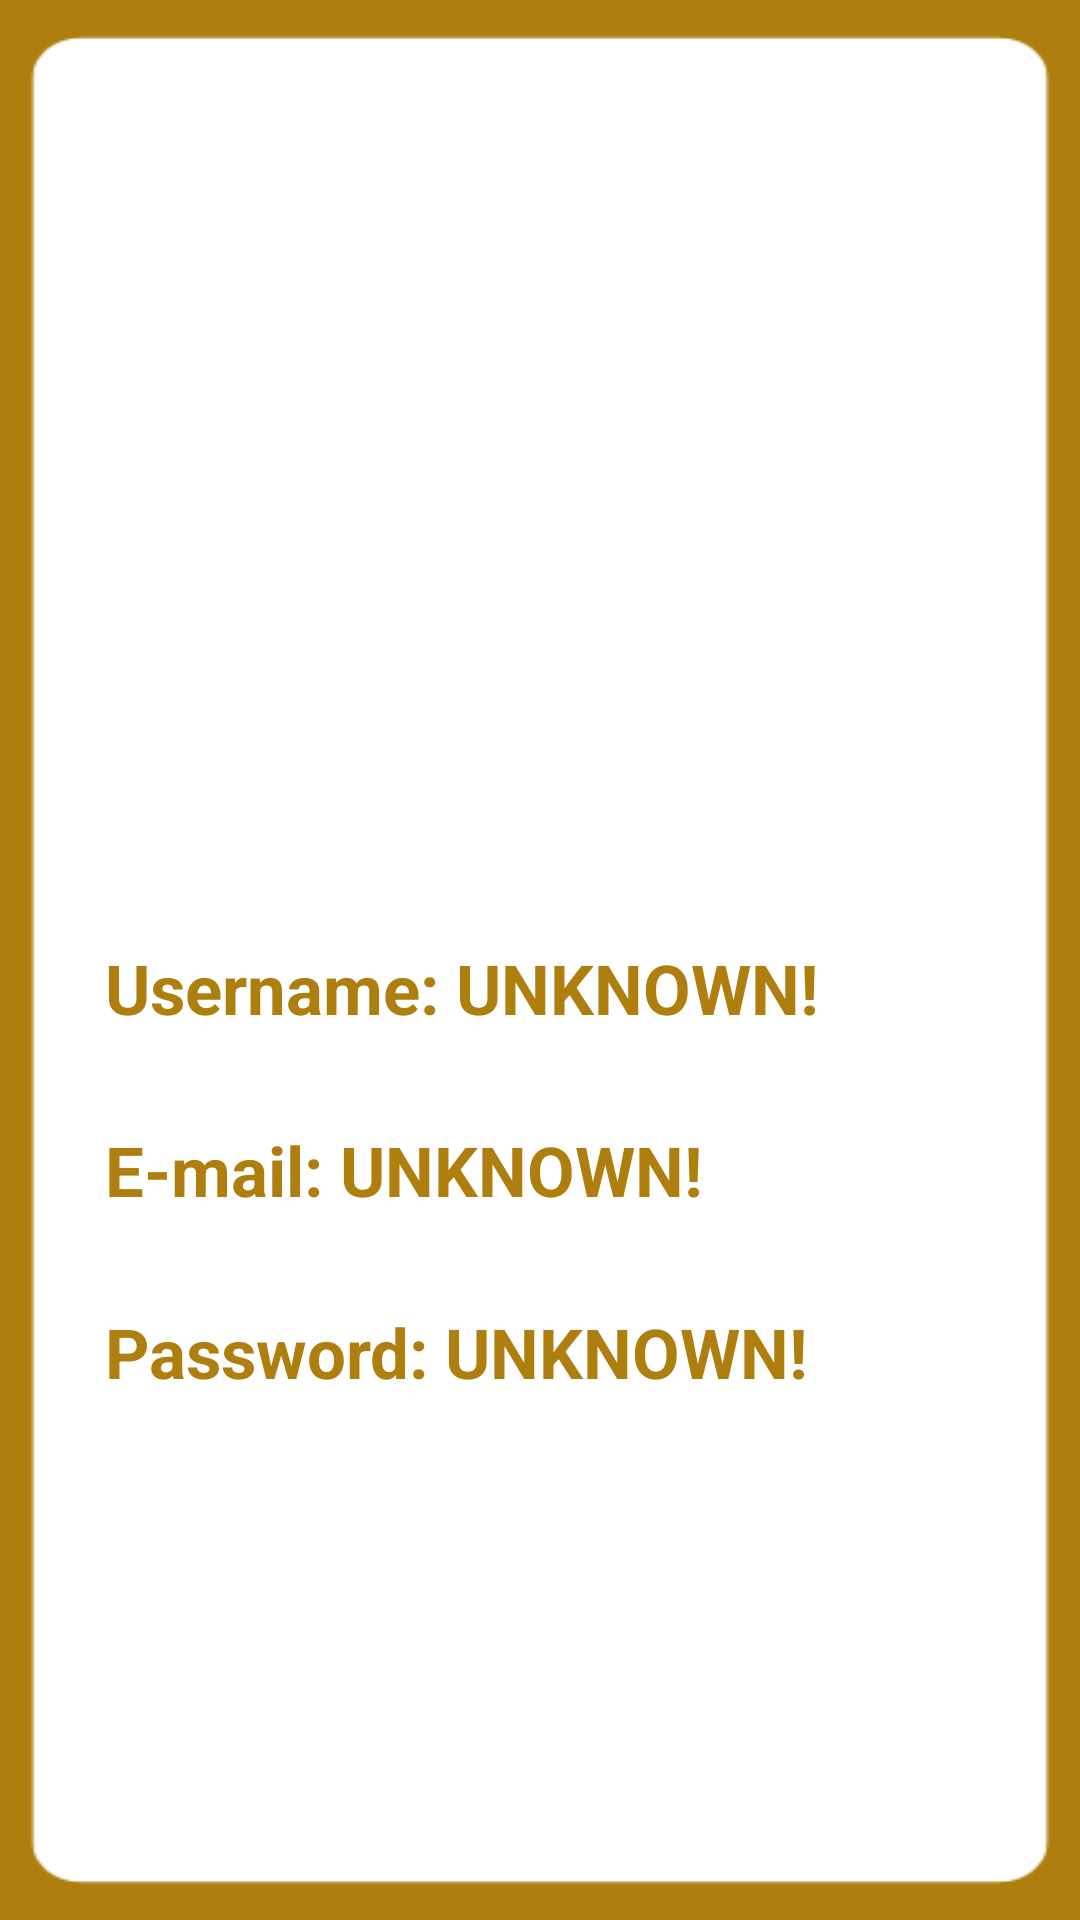

Here is an Android app screen rendered from its layout file. Give the layout XML and the strings, colors and styles it references.
<!-- AndroidManifest.xml: application theme Theme.MyApplication -->
<!-- res/layout/fragment_profile.xml -->
<?xml version="1.0" encoding="utf-8"?>
<LinearLayout xmlns:android="http://schemas.android.com/apk/res/android"
    xmlns:app="http://schemas.android.com/apk/res-auto"
    xmlns:tools="http://schemas.android.com/tools"
    android:layout_width="match_parent"
    android:layout_height="match_parent"
    tools:context=".ProfileFragment"
    android:orientation="vertical"
    android:background="@drawable/background_profile_fragment"     >

    <androidx.appcompat.widget.Toolbar
        android:layout_width="match_parent"
        android:layout_height="wrap_content"
        android:background="#00FFFFFF"
        android:paddingEnd="20dp"
        android:paddingStart="7dp"
        app:titleTextColor="@color/homeColor"
        android:paddingTop="15dp"
        android:id="@+id/toolbar" />
    
    <LinearLayout
        android:layout_width="380dp"
        android:layout_marginLeft="15dp"
        android:layout_marginTop="10dp"
        android:layout_height="730dp"
        android:orientation="vertical"
        android:background="@drawable/white_corners_rectangle">


        <ImageView
            android:id="@+id/imageView"
            android:layout_width="200dp"
            android:layout_height="200dp"
            android:layout_gravity="center"
            android:src="@drawable/user_icon" />

        <TextView
            android:id="@+id/inProfileUsername"
            android:layout_width="match_parent"
            android:layout_height="wrap_content"
            android:layout_marginTop="40dp"
            android:textSize="23dp"
            android:textColor="@color/profileColor"
            android:textStyle="bold"
            android:layout_marginLeft="20dp"
            android:text="Username: UNKNOWN!" />

        <TextView
            android:id="@+id/inProfileEmail"
            android:layout_width="match_parent"
            android:layout_height="wrap_content"
            android:layout_marginTop="30dp"
            android:textColor="@color/profileColor"
            android:textStyle="bold"
            android:layout_marginLeft="20dp"
            android:textSize="23dp"
            android:text="E-mail: UNKNOWN!" />

        <TextView
            android:id="@+id/inProfilePass"
            android:layout_width="match_parent"
            android:layout_height="wrap_content"
            android:layout_marginTop="30dp"
            android:textColor="@color/profileColor"
            android:textStyle="bold"
            android:textSize="23dp"
            android:layout_marginLeft="20dp"
            android:text="Password: UNKNOWN!" />

        <Button
            android:layout_width="120dp"
            android:layout_height="45dp"
            android:layout_marginTop="200dp"
            android:layout_marginLeft="20dp"
            android:id="@+id/inProfileLogout"
            android:backgroundTint="@color/profileColor"
            android:textSize="18dp"
            android:text="LogOut!"
            />


    </LinearLayout>



</LinearLayout>
<!-- resources referenced by this layout -->
<resources>
  <color name="homeColor">#1194AA</color>
  <color name="profileColor">#AE7E0F</color>
  <!-- drawable background_profile_fragment: png bitmap (drawable, 5571 bytes) -->
  <!-- drawable white_corners_rectangle (drawable) -->
  <?xml version="1.0" encoding="utf-8"?>
  <shape xmlns:android="http://schemas.android.com/apk/res/android">
  
      <solid android:color="@android:color/transparent"/>
      <corners android:radius="40dp" />
  </shape>
  <style name="Theme.MyApplication" parent="Base.Theme.MyApplication" />
  <style name="Base.Theme.MyApplication" parent="Theme.Material3.DayNight.NoActionBar">
          
          
      </style>
</resources>
